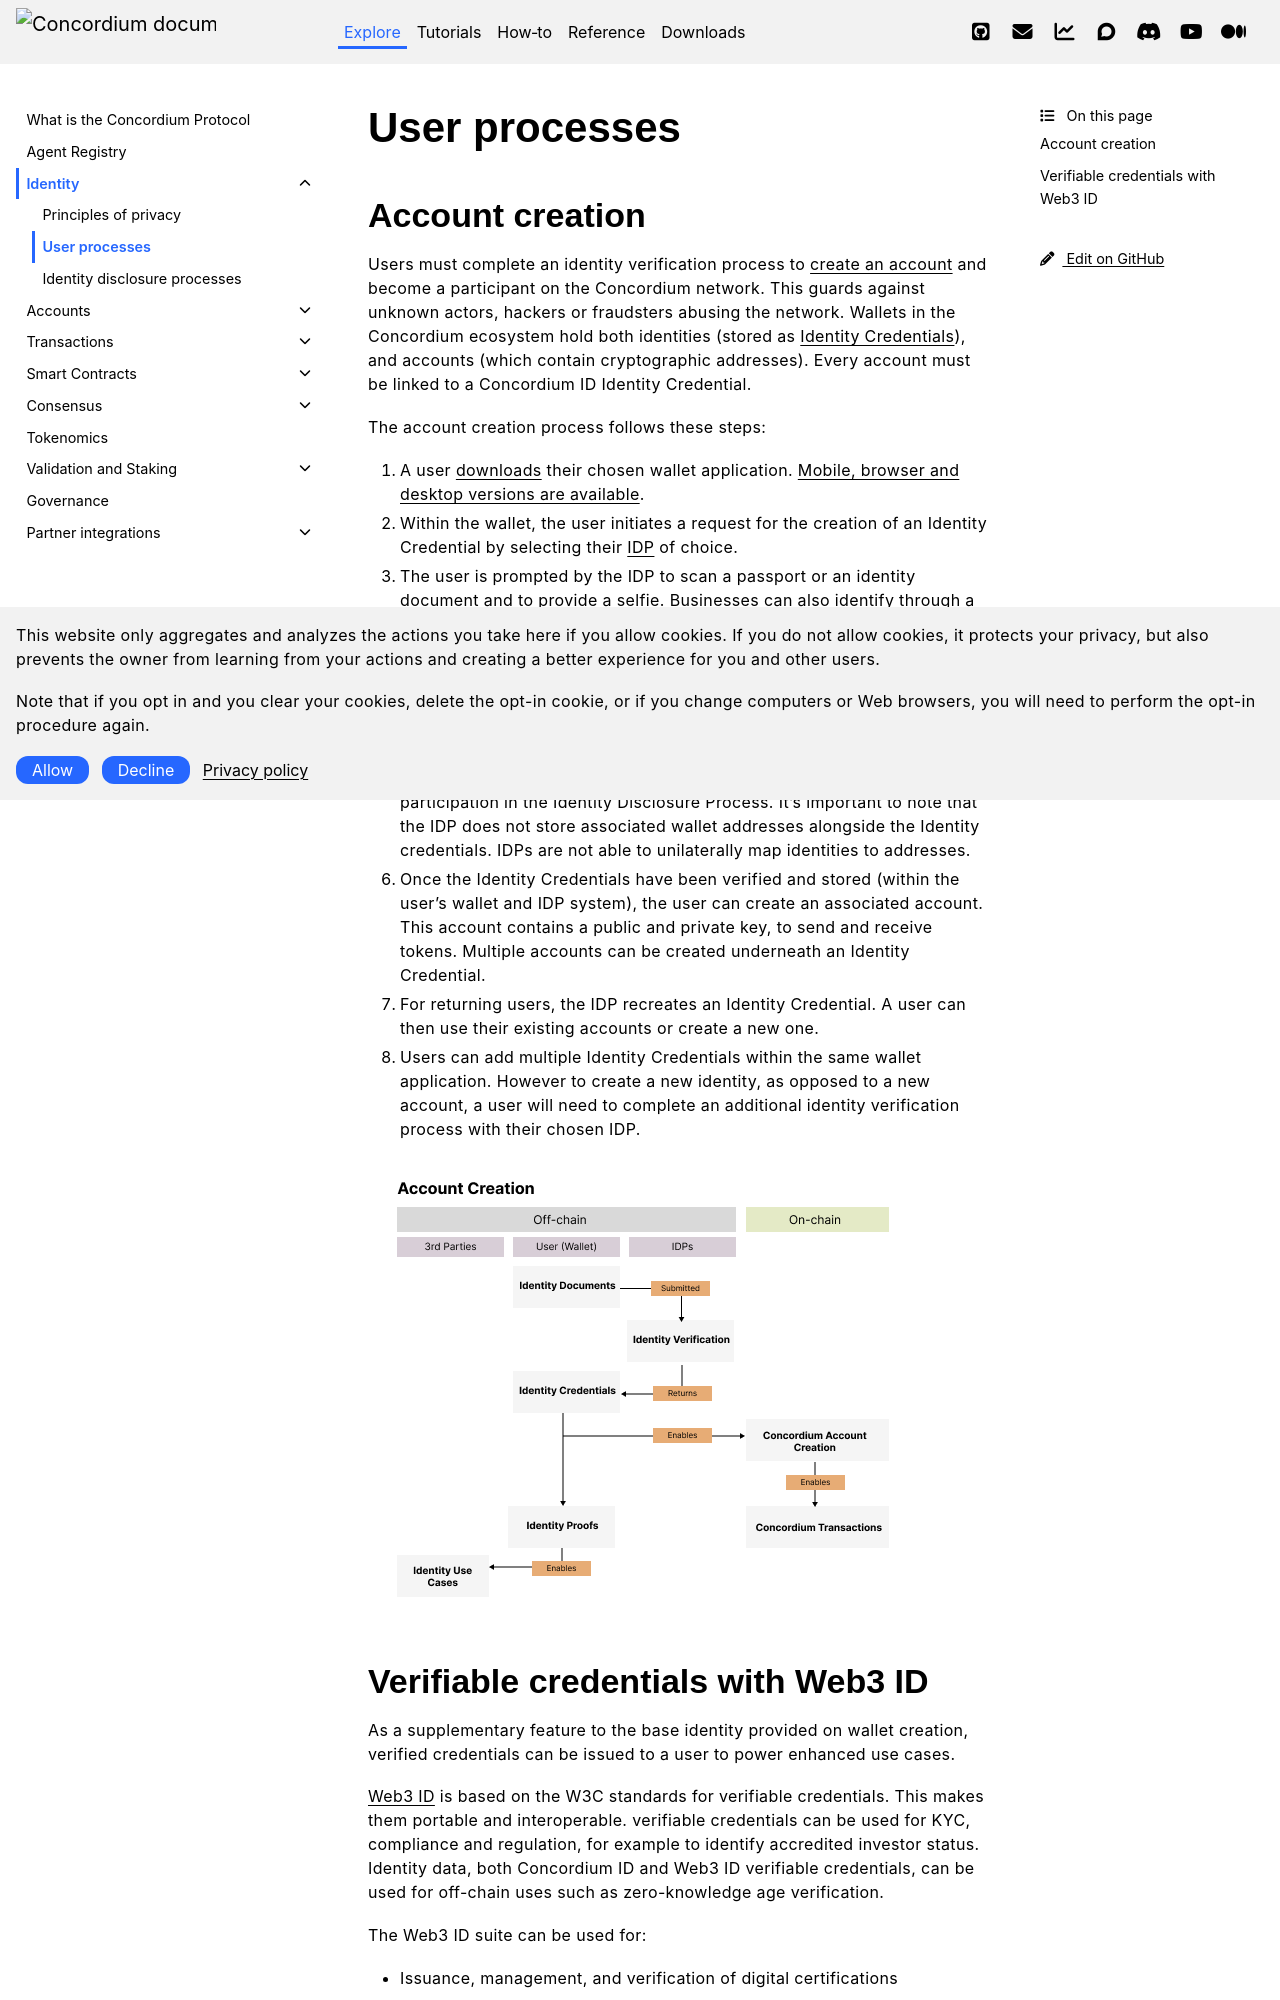

repository: Concordium/concordium.github.io · page: en/mainnet/learn/identity/user-processes.html · generator: sphinx

.. include:: ../../variables.rst

.. _reference-user-processes:

==============
User processes
==============

Account creation
================

Users must complete an identity verification process to :ref:`create an account <managing_accounts>` and become a participant on the Concordium network. This guards against unknown actors, hackers or fraudsters abusing the network. Wallets in the Concordium ecosystem hold both identities (stored as :term:`Identity Credentials<Identity Credential>`), and accounts (which contain cryptographic addresses). Every account must be linked to a Concordium ID Identity Credential.

The account creation process follows these steps:

1. A user :doc:`downloads <../../downloads>` their chosen wallet application. :doc:`Mobile, browser and desktop versions are available <../../technical-reference/wallets/guides/deciding-wallet>`.

2. Within the wallet, the user initiates a request for the creation of an Identity Credential by selecting their :term:`IDP<Identity Provider>` of choice.

3. The user is prompted by the IDP to scan a passport or an identity document and to provide a selfie. Businesses can also identify through a similar process, but the requirements vary and need additional :term:`KYB (Know Your Business)<KYB>` documentation.

4. The IDP follows their standard identity verification process, verifies the validity of the identity document, and completes any other checks.

5. For new users the IDP creates an Identity Credential which is stored in two places, in the user's wallet application and within the IDP's systems ("the identity record") for compliance and for reference as required for their participation in the Identity Disclosure Process. It's important to note that the IDP does not store associated wallet addresses alongside the Identity credentials. IDPs are not able to unilaterally map identities to addresses.

6. Once the Identity Credentials have been verified and stored (within the user's wallet and IDP system), the user can create an associated account. This account contains a public and private key, to send and receive tokens. Multiple accounts can be created underneath an Identity Credential.

7. For returning users, the IDP recreates an Identity Credential. A user can then use their existing accounts or create a new one.

8. Users can add multiple Identity Credentials within the same wallet application. However to create a new identity, as opposed to a new account, a user will need to complete an additional identity verification process with their chosen IDP.

.. image:: ../../docs/protocol/images/account-creation-new.png
   :alt: graphic drawing showing how creation of a user account
